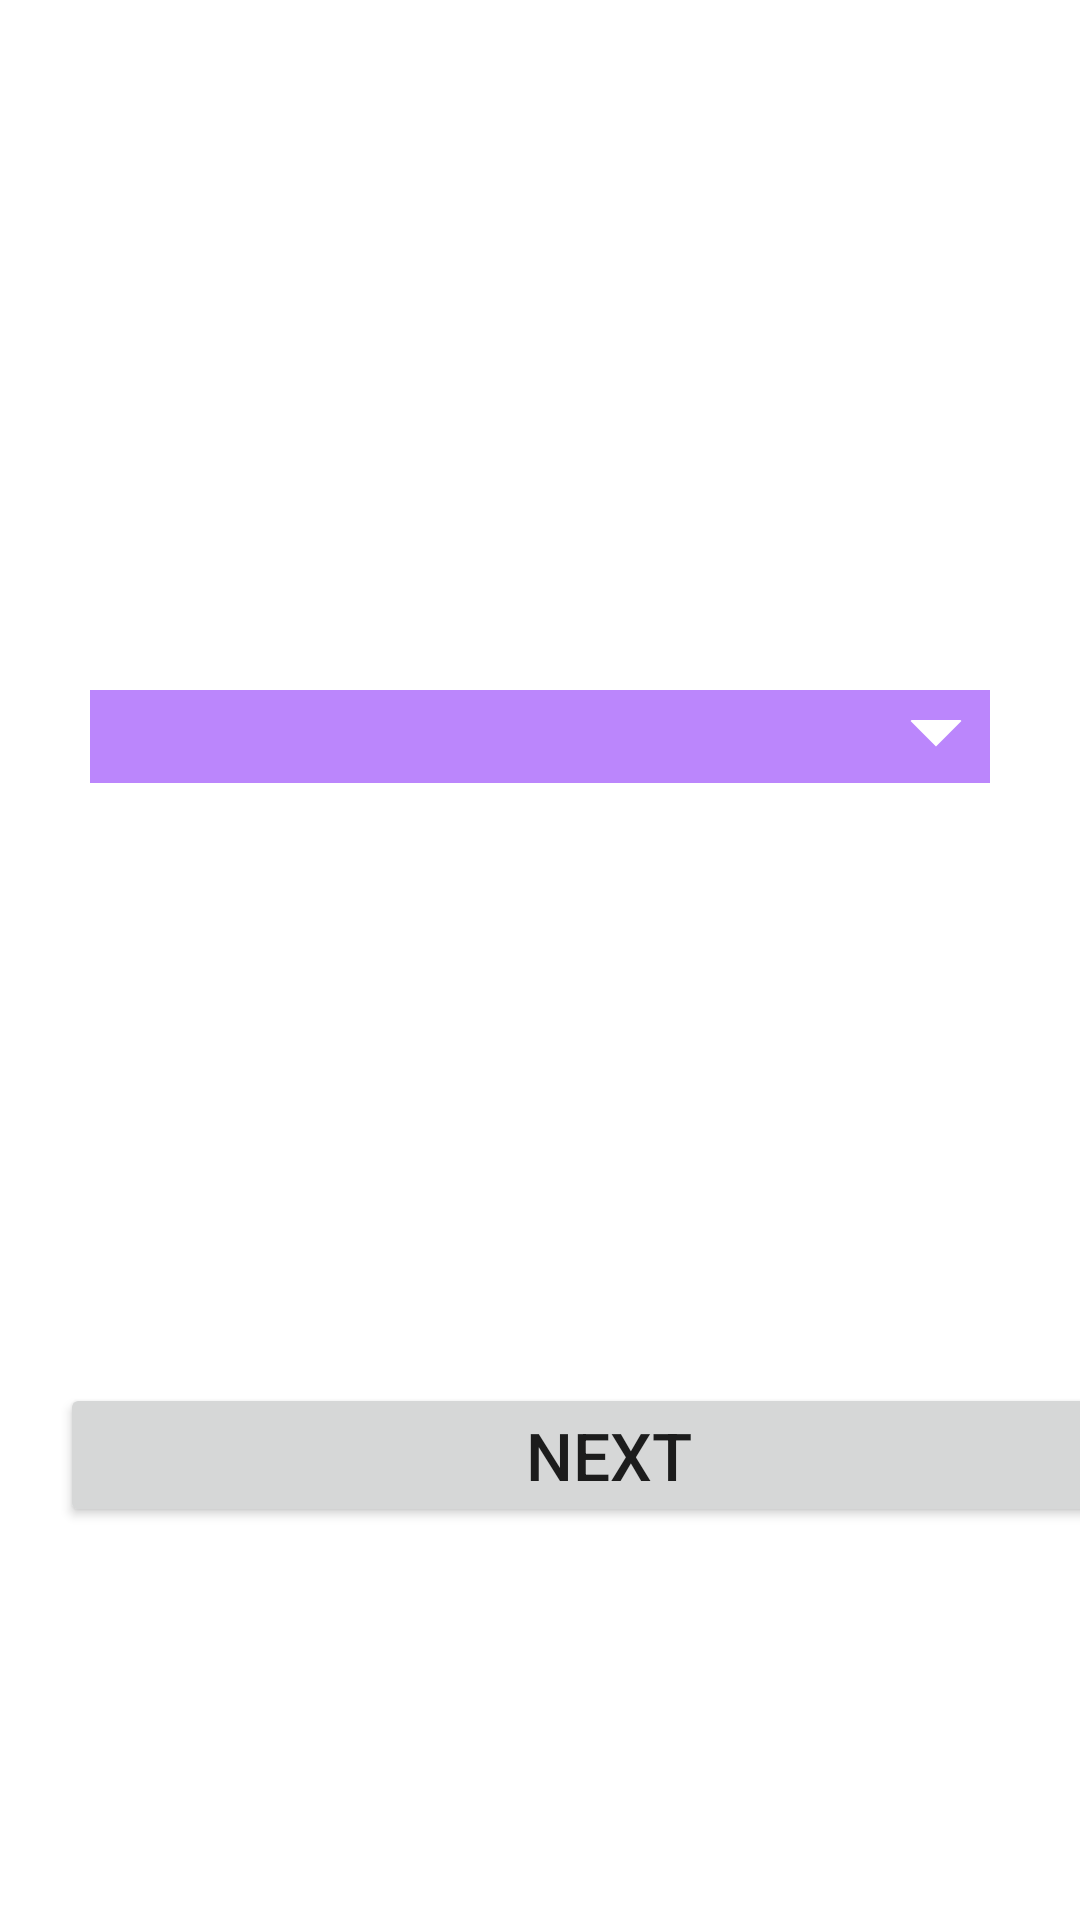

Here is an Android app screen rendered from its layout file. Give the layout XML and the strings, colors and styles it references.
<!-- AndroidManifest.xml: application theme Theme.MusicApp -->
<!-- res/layout/activity_main.xml -->
<?xml version="1.0" encoding="utf-8"?>
<LinearLayout
    xmlns:android="http://schemas.android.com/apk/res/android"
    xmlns:app="http://schemas.android.com/apk/res-auto"
    xmlns:tools="http://schemas.android.com/tools"
    android:layout_width="match_parent"
    android:layout_height="match_parent"
    tools:context=".MainActivity"
    android:orientation="vertical">



















        <Spinner
            android:id="@+id/spinner1"
            android:layout_width="match_parent"
            android:layout_height="wrap_content"
            android:layout_marginLeft="20dp"
            android:layout_marginRight="20dp"
            android:layout_marginTop="50dp"
            android:layout_marginBottom="180dp"
            android:background="@color/purple_200"
            android:spinnerMode="dropdown"/>

    <Spinner
        android:id="@+id/spinner2"
        android:layout_width="match_parent"
        android:layout_height="wrap_content"
        android:layout_marginLeft="30dp"
        android:layout_marginRight="30dp"
        android:background="@drawable/bg_spinner"
        app:layout_constraintTop_toBottomOf="@id/spinner1"
        android:outlineSpotShadowColor="@color/av_red"
        android:layout_marginBottom="200dp"
        android:spinnerMode="dropdown" />

    <Button
        android:id="@+id/next_btn"
        android:layout_width="366dp"
        android:layout_height="wrap_content"
        android:layout_marginStart="20dp"
        android:layout_marginLeft="20dp"
        android:layout_marginRight="20dp"
        android:layout_marginBottom="30dp"
        android:paddingTop="6dp"
        android:paddingBottom="6dp"
        android:text="Next"
        android:textSize="22sp" />


</LinearLayout>
<!-- resources referenced by this layout -->
<resources>
  <color name="purple_200">#FFBB86FC</color>
  <!-- drawable bg_spinner (drawable-v24) -->
  <?xml version="1.0" encoding="utf-8"?>
  <layer-list xmlns:android="http://schemas.android.com/apk/res/android">
      <item>
          <shape android:shape="rectangle">
              <solid android:color="@color/purple_200"/>
              <corners android:radius="0dp" />
          </shape>
      </item>
      <item android:gravity="center_vertical|right" android:right="8dp">
          <layer-list>
              <item android:width="12dp" android:height="12dp"  android:gravity="center" android:bottom="10dp">
                  <rotate
                      android:fromDegrees="45"
                      android:toDegrees="45">
                      <shape android:shape="rectangle">
                          <solid android:color="#ffffff" />
                          <stroke android:color="#ffffff" android:width="1dp"/>
                      </shape>
                  </rotate>
              </item>
              <item android:width="20dp" android:height="10dp" android:bottom="21dp" android:gravity="center">
                  <shape android:shape="rectangle">
                      <solid android:color="@color/purple_200"/>
                  </shape>
              </item>
          </layer-list>
      </item>
  </layer-list>
  <style name="Theme.MusicApp" parent="Theme.MaterialComponents.DayNight.DarkActionBar">
          
          <item name="colorPrimary">@color/purple_500</item>
          <item name="colorPrimaryVariant">@color/purple_700</item>
          <item name="colorOnPrimary">@color/white</item>
          
          <item name="colorSecondary">@color/teal_200</item>
          <item name="colorSecondaryVariant">@color/teal_700</item>
          <item name="colorOnSecondary">@color/black</item>
          
          <item name="android:statusBarColor" tools:targetApi="l">?attr/colorPrimaryVariant</item>
          
      </style>
  <color name="purple_500">#FF6200EE</color>
  <color name="purple_700">#FF3700B3</color>
  <color name="white">#FFFFFFFF</color>
  <color name="teal_200">#FF03DAC5</color>
  <color name="teal_700">#FF018786</color>
  <color name="black">#FF000000</color>
</resources>
